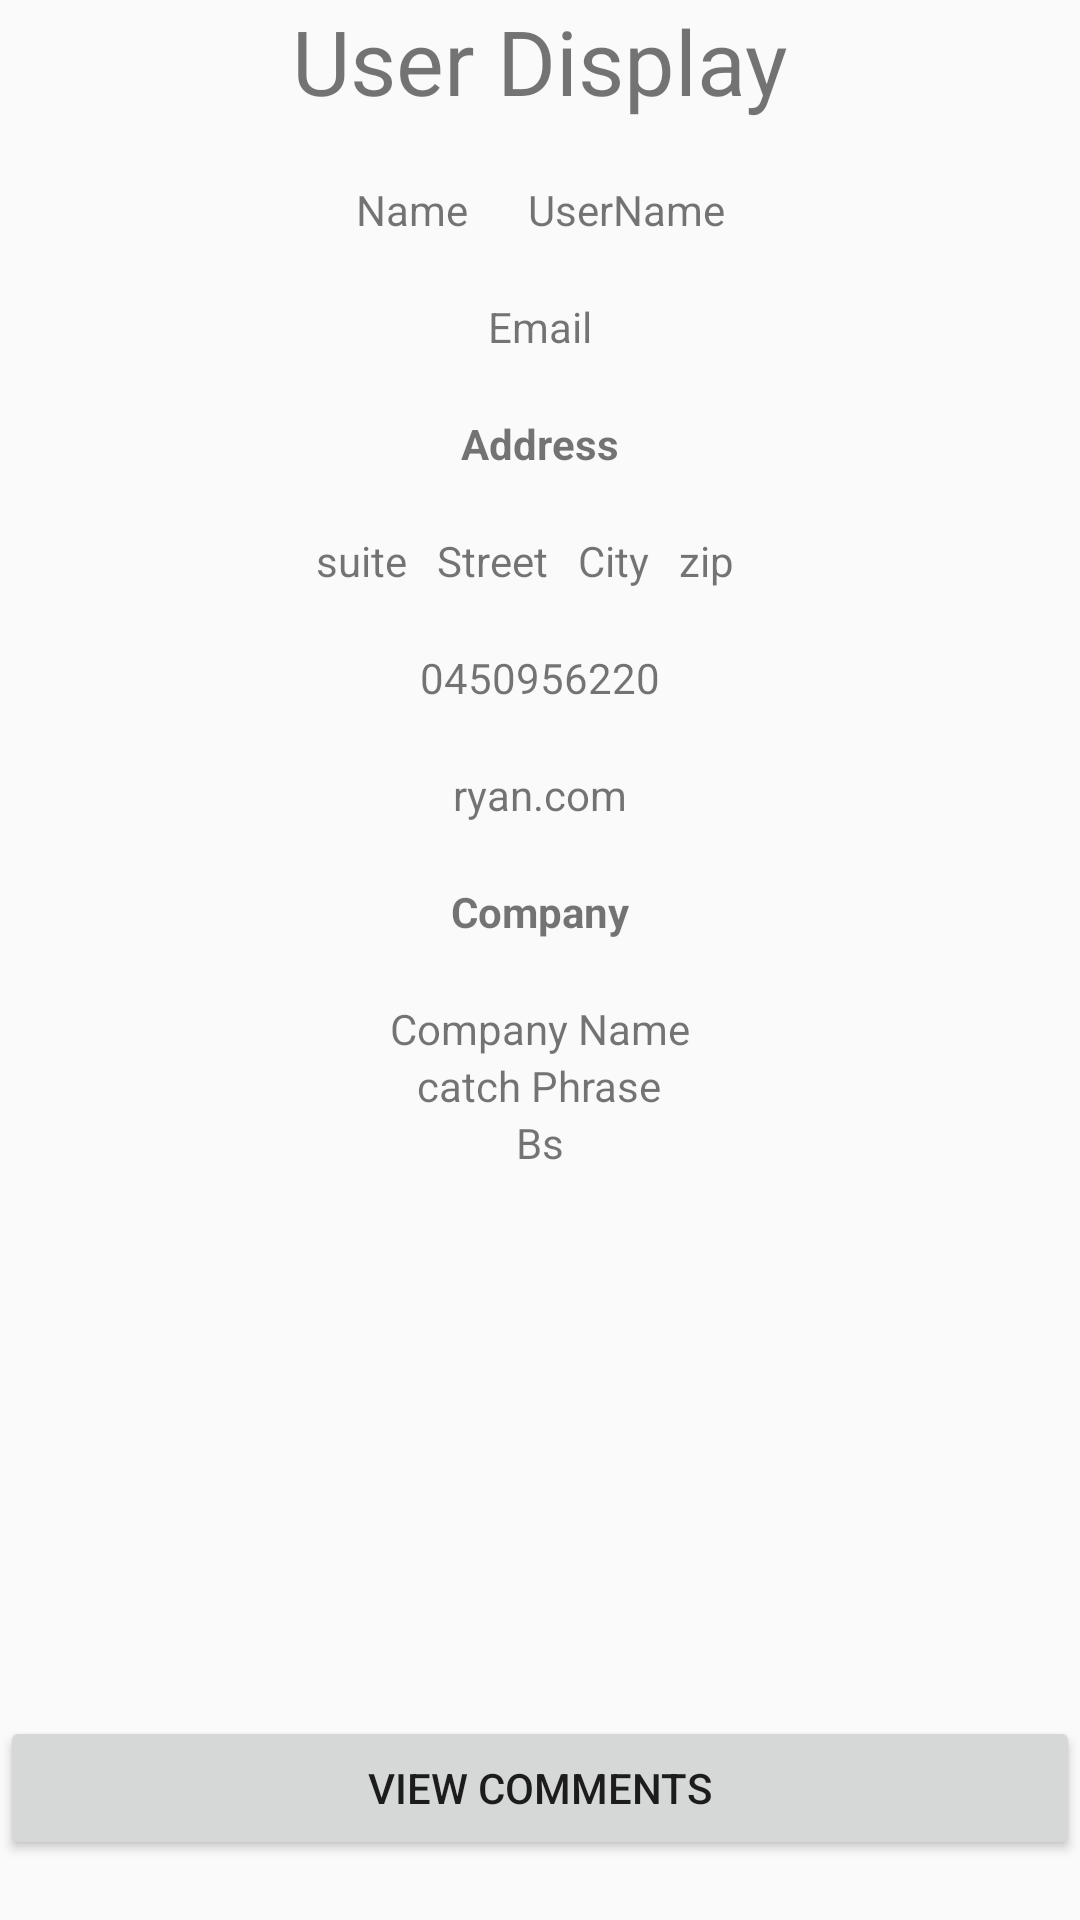

This screen was rendered from an Android layout file. Write that file and the resources it references.
<!-- AndroidManifest.xml: application theme Theme.MAD_assignment_21 -->
<!-- res/layout/fragment_display.xml -->
<?xml version="1.0" encoding="utf-8"?>
<android.support.constraint.ConstraintLayout
    xmlns:android="http://schemas.android.com/apk/res/android"
    xmlns:app="http://schemas.android.com/apk/res-auto"
    xmlns:tools="http://schemas.android.com/tools"
    android:layout_width="match_parent"
    android:layout_height="match_parent">


    <TextView
        android:layout_width="match_parent"
        android:layout_height="wrap_content"
        android:id="@+id/title"
        android:text="User Display"
        android:gravity="center"
        android:textSize="30dp"
        app:layout_constraintTop_toTopOf="parent"/>

        <LinearLayout
            android:layout_width="wrap_content"
            android:layout_height="wrap_content"
            android:layout_marginTop="20dp"
            app:layout_constraintTop_toBottomOf="@+id/title"
            android:id="@+id/layout"
            app:layout_constraintLeft_toLeftOf="parent"
            app:layout_constraintRight_toRightOf="parent">

            <TextView
                android:layout_width="wrap_content"
                android:layout_height="wrap_content"
                android:id="@+id/Name"
                android:text="Name"
                android:layout_marginRight="20dp"
                app:layout_constraintTop_toTopOf="parent"
                app:layout_constraintLeft_toLeftOf="parent"/>

            <TextView
                android:id="@+id/UserName"
                android:layout_width="wrap_content"
                android:layout_height="wrap_content"
                android:text="UserName"
                app:layout_constraintRight_toRightOf="parent"
                app:layout_constraintTop_toTopOf="parent"/>
        </LinearLayout>

        <TextView
            android:layout_width="wrap_content"
            android:layout_height="wrap_content"
            android:id="@+id/email"
            app:layout_constraintTop_toBottomOf="@+id/layout"
            app:layout_constraintLeft_toLeftOf="parent"
            app:layout_constraintRight_toRightOf="parent"
            android:text="Email"
            android:layout_marginTop="20dp"/>

        <TextView
            android:layout_width="wrap_content"
            android:layout_height="wrap_content"
            android:id="@+id/address"
            android:text="Address"
            android:textStyle="bold"
            app:layout_constraintTop_toBottomOf="@+id/email"
            app:layout_constraintLeft_toLeftOf="parent"
            app:layout_constraintRight_toRightOf="parent"
            android:layout_marginTop="20dp"/>

        <LinearLayout
            android:layout_width="wrap_content"
            android:layout_height="wrap_content"
            app:layout_constraintTop_toBottomOf="@+id/address"
            app:layout_constraintLeft_toLeftOf="parent"
            app:layout_constraintRight_toRightOf="parent"
            android:id="@+id/layout2"
            android:layout_marginTop="20dp">

            <TextView
                android:layout_width="wrap_content"
                android:layout_height="wrap_content"
                android:id="@+id/suite"
                android:text="suite"
                android:layout_marginRight="10dp"
                app:layout_constraintRight_toLeftOf="@+id/street"/>

            <TextView
                android:layout_width="wrap_content"
                android:layout_height="wrap_content"
                android:id="@+id/street"
                android:layout_marginRight="10dp"
                android:text="Street"
                app:layout_constraintRight_toLeftOf="@+id/city"/>

            <TextView
                android:layout_width="wrap_content"
                android:layout_height="wrap_content"
                android:id="@+id/city"
                android:layout_marginRight="10dp"
                android:text="City"
                app:layout_constraintRight_toLeftOf="@+id/zip"/>


            <TextView
                android:layout_width="wrap_content"
                android:layout_height="wrap_content"
                android:id="@+id/zip"
                android:layout_marginRight="10dp"
                android:text="zip" />
        </LinearLayout>

        <TextView
            android:layout_width="wrap_content"
            android:layout_height="wrap_content"
            android:id="@+id/phone"
            android:text="0450956220"
            app:layout_constraintTop_toBottomOf="@id/layout2"
            app:layout_constraintLeft_toLeftOf="parent"
            app:layout_constraintRight_toRightOf="parent"
            android:layout_marginTop="20dp"/>

        <TextView
            android:layout_width="wrap_content"
            android:layout_height="wrap_content"
            android:id="@+id/website"
            android:text="ryan.com"
            app:layout_constraintTop_toBottomOf="@id/phone"
            app:layout_constraintLeft_toLeftOf="parent"
            app:layout_constraintRight_toRightOf="parent"
            android:layout_marginTop="20dp"/>


        <TextView
            android:layout_width="wrap_content"
            android:layout_height="wrap_content"
            app:layout_constraintLeft_toLeftOf="parent"
            app:layout_constraintRight_toRightOf="parent"
            android:layout_marginTop="20dp"
            app:layout_constraintTop_toBottomOf="@+id/website"
            android:textStyle="bold"
            android:text="Company"
            android:id="@+id/company"/>


    <LinearLayout
        android:layout_width="wrap_content"
        android:layout_height="wrap_content"
        app:layout_constraintLeft_toLeftOf="parent"
        app:layout_constraintRight_toRightOf="parent"
        android:id="@+id/layout3"
        android:layout_marginTop="20dp"
        app:layout_constraintTop_toBottomOf="@+id/company"
        android:gravity="center"
        android:orientation="vertical">

        <TextView
            android:layout_width="wrap_content"
            android:layout_height="wrap_content"
            android:id="@+id/companyName"
            android:text="Company Name"
            android:layout_gravity="center"/>

        <TextView
            android:layout_width="wrap_content"
            android:layout_height="wrap_content"
            android:id="@+id/catchPhrase"
            android:text="catch Phrase"/>

        <TextView
            android:layout_width="wrap_content"
            android:layout_height="wrap_content"
            android:id="@+id/bs"
            android:text="Bs"/>

    </LinearLayout>


    <Button
        android:layout_width="match_parent"
        android:layout_height="wrap_content"
        android:id="@+id/commentButton"
        app:layout_constraintBottom_toBottomOf="parent"
        android:layout_marginBottom="20dp"
        android:text="View Comments"/>




</android.support.constraint.ConstraintLayout>
<!-- resources referenced by this layout -->
<resources>
  <style name="Theme.MAD_assignment_21" parent="Theme.AppCompat.Light.DarkActionBar">
          
          <item name="colorPrimary">@color/purple_500</item>
          <item name="colorPrimaryDark">@color/purple_700</item>
          <item name="colorAccent">@color/teal_200</item>
          
      </style>
  <!-- not gathered from this repository: default colours our renderer supplied (Android Studio template values) -->
  <color name="purple_500">#FF6200EE</color>
  <color name="purple_700">#FF3700B3</color>
  <color name="teal_200">#FF03DAC5</color>
</resources>
